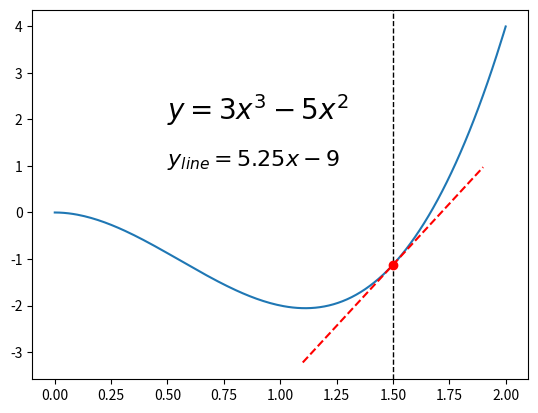
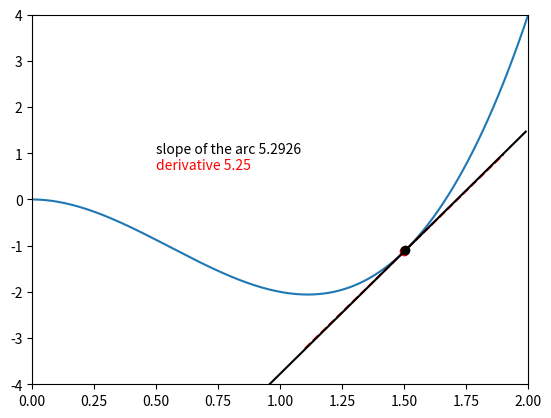

Source code (Python) for these figures, in order:
import matplotlib
import matplotlib.pyplot as plt
import numpy as np
from matplotlib import animation, rc






def func(x):
    return 3 * x ** 3 - 5 * x ** 2

def func_der(x):
    return 9 * x ** 2 - 10 * x



x = np.linspace(0,2,200)
y = func(x)
xprime = np.linspace(1.1,1.9)
yprime = (xprime - 1.5) * func_der(1.5)  + func(1.5)
plt.text(0.5, 2, "$y=3x^3-5x^2$", fontsize=20)
plt.text(0.5,1, "$y_{line}=5.25x-9$", fontsize=16)
plt.axvline(1.5, color='k', linestyle='--',linewidth=1)
plt.plot(x,y, xprime, yprime, 'r--', [1.5], [func(1.5)], 'ro')
plt.show()







#Initial plot to setup the animation
fig, ax = plt.subplots()
ax.set_xlim(( 0, 2))
ax.set_ylim((-4, 4))
_,_,_, point, line = ax.plot(x,y, xprime, yprime, 'r--', [1.5], [func(1.5)], 'ro', [],[], 'ko', [], [], 'k-')
text = ax.text(0.5, 1, "")
ax.text(0.5, 0.65, "derivative 5.25", color="r")



def init():
    line.set_data([], [])
    point.set_data([], [])
    text.set_text("")
    return (point, line, text)
def animate(i):
    if (i < 45):
        pt = 1.495 - 0.495 * (60 - i) / 60
    elif (i < 75):
        pt = 1.495 - 0.495 * (16.25 - (i-45)/2 ) / 75
    elif (i<80):
        pt = 1.495
    elif (i < 125):
        pt = 1.495 + 0.495 * (140 - i) / 60
    elif (i < 155):
        pt = 1.495 + 0.495 * (16.25 - (i-125)/2 ) / 75
    else:
        pt = 1.505
    x = np.linspace(0.8, 1.99)
    text.set_text("slope of the arc {0:.4f}".format((func(1.5) - func(pt))/(1.5 - pt)))
    y = (x - 1.5) * (func(1.5) - func(pt))/(1.5 - pt) + func(1.5)
    line.set_data(x, y)
    point.set_data([pt], [func(pt)])
    return (point, line, text)


anim = animation.FuncAnimation(fig, animate, init_func=init,
                               frames=160, repeat=True, blit=True)



anim.save("slope.gif", writer='pillow')

plt.show()